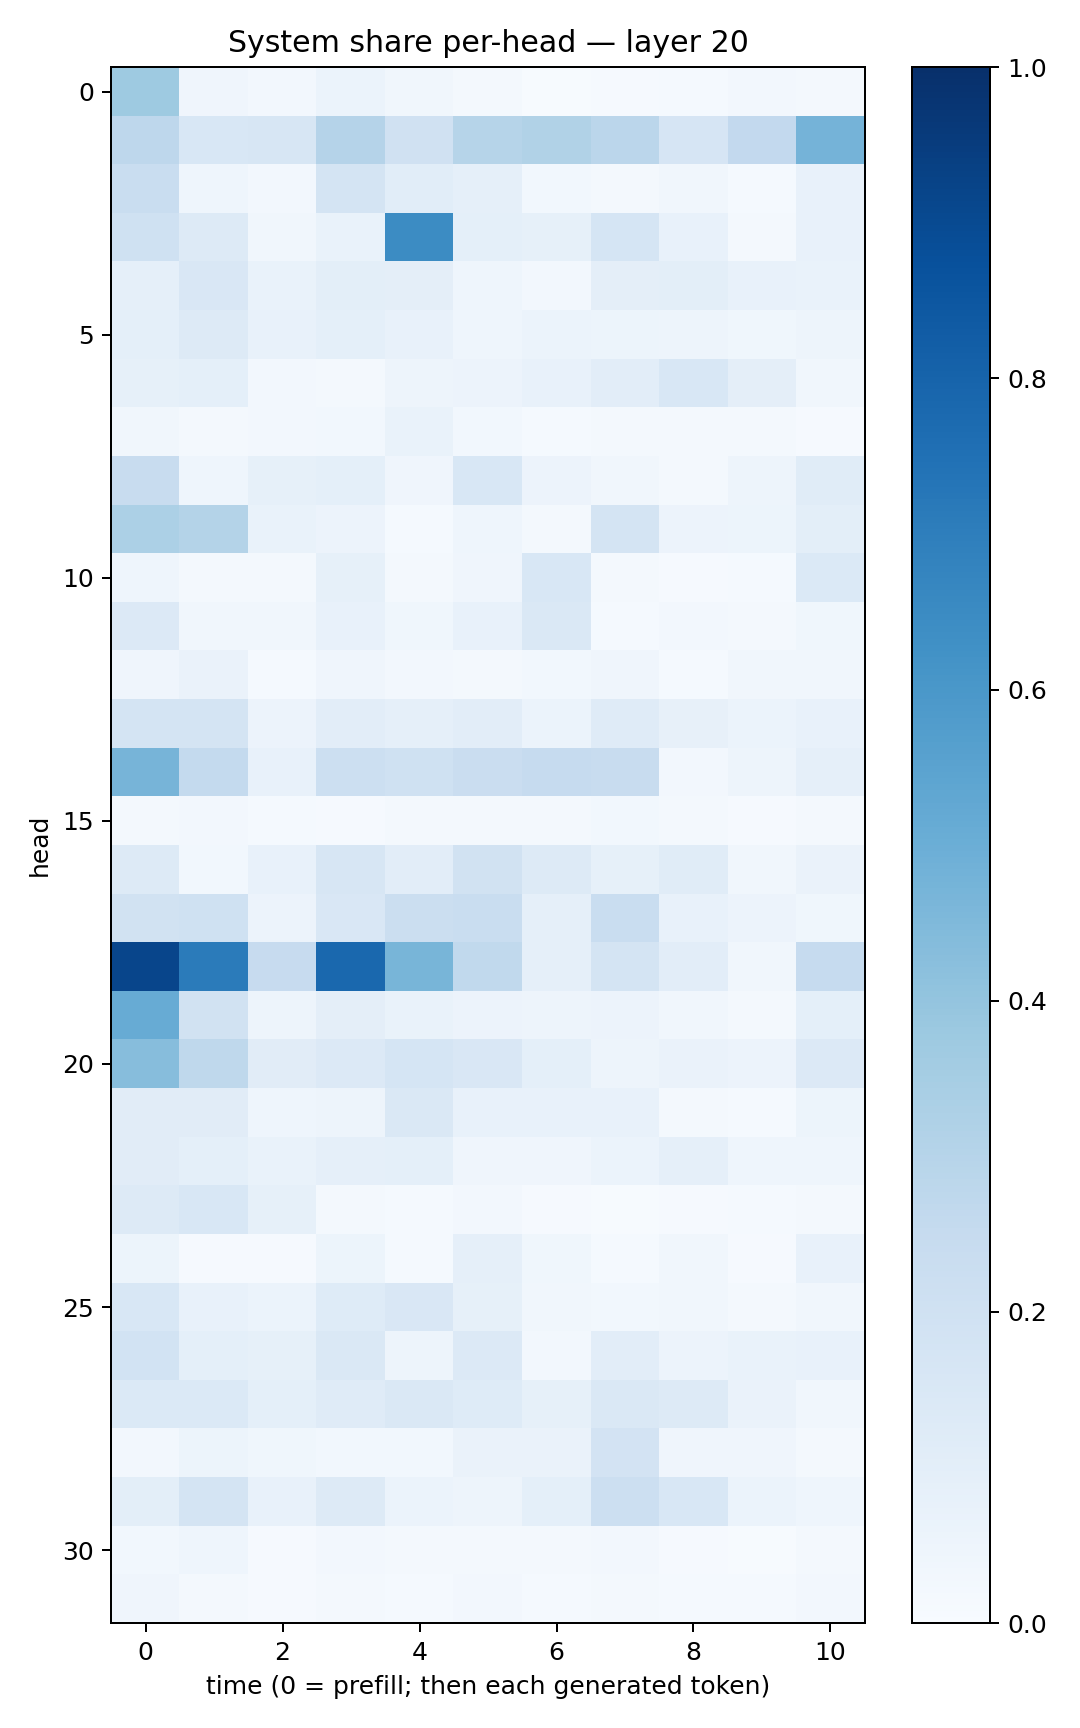

Source data for this figure (header and first rows):
0.37433663, 0.041882776, 0.025906295, 0.060934704, 0.033413596, 0.016429543, 0.0068141804, 0.011172613, 0.015512348, 0.025722438, 0.020437632
0.2743, 0.1555, 0.159, 0.3021, 0.1986, 0.297, 0.3141, 0.2824, 0.1675, 0.2616, 0.4753
0.2338, 0.04548, 0.02431, 0.1732, 0.1091, 0.08901, 0.0277, 0.0204, 0.0325, 0.01523, 0.07633
0.2028, 0.1299, 0.03307, 0.06966, 0.6446, 0.09133, 0.08471, 0.1699, 0.07244, 0.01913, 0.07106
0.08756, 0.1506, 0.06992, 0.1003, 0.09642, 0.04413, 0.02697, 0.09501, 0.09932, 0.07754, 0.06857
0.09042, 0.1254, 0.07132, 0.09318, 0.07425, 0.04422, 0.05927, 0.05086, 0.04936, 0.03665, 0.04985
0.08331, 0.09188, 0.02597, 0.01703, 0.04882, 0.05817, 0.07677, 0.1036, 0.1544, 0.09702, 0.03403
0.03137, 0.02083, 0.02601, 0.02962, 0.06872, 0.03087, 0.01217, 0.01901, 0.01676, 0.01608, 0.01074
0.2384, 0.04652, 0.08438, 0.08995, 0.04012, 0.1548, 0.05743, 0.03125, 0.01749, 0.04787, 0.116
0.3319, 0.3053, 0.06641, 0.05632, 0.0138, 0.04524, 0.02236, 0.179, 0.05583, 0.05453, 0.09837
0.04488, 0.01988, 0.01676, 0.0849, 0.02281, 0.04, 0.1545, 0.02272, 0.01068, 0.01502, 0.1376
0.1336, 0.03173, 0.03487, 0.07375, 0.0365, 0.07616, 0.1427, 0.01484, 0.02581, 0.01681, 0.03732
0.04034, 0.06294, 0.01232, 0.03942, 0.02666, 0.01891, 0.02783, 0.04136, 0.01307, 0.03264, 0.03432
0.1755, 0.1742, 0.0585, 0.104, 0.08734, 0.1032, 0.06104, 0.1203, 0.08004, 0.06076, 0.07731
0.4715, 0.2542, 0.07398, 0.2155, 0.2027, 0.2301, 0.2477, 0.2387, 0.02625, 0.04994, 0.08874
0.02335, 0.0253, 0.01186, 0.009647, 0.02216, 0.02294, 0.01751, 0.02989, 0.02186, 0.009334, 0.01847
0.1281, 0.02942, 0.07321, 0.1577, 0.1054, 0.1932, 0.1266, 0.08469, 0.114, 0.03174, 0.06551
0.1914, 0.2018, 0.05688, 0.1491, 0.2231, 0.2312, 0.08731, 0.2306, 0.0781, 0.05529, 0.03848
0.9142, 0.7073, 0.2432, 0.7843, 0.4654, 0.2643, 0.08964, 0.1766, 0.105, 0.03328, 0.2482
0.5083, 0.1896, 0.05073, 0.09747, 0.07007, 0.05824, 0.05008, 0.05851, 0.03131, 0.01647, 0.09091
0.431, 0.2712, 0.1115, 0.1352, 0.1681, 0.1519, 0.09348, 0.0481, 0.06556, 0.05546, 0.1329
0.1112, 0.112, 0.04602, 0.04976, 0.1441, 0.07341, 0.07644, 0.07063, 0.02036, 0.01551, 0.05416
0.1112, 0.09003, 0.06799, 0.08818, 0.09367, 0.04009, 0.04077, 0.05947, 0.08668, 0.04527, 0.04623
0.1316, 0.1558, 0.08478, 0.02059, 0.01455, 0.02698, 0.01151, 0.006078, 0.00997, 0.01173, 0.02141
0.05356, 0.009516, 0.01158, 0.05366, 0.01559, 0.08949, 0.03895, 0.01199, 0.03209, 0.01124, 0.07162
0.1534, 0.07802, 0.06056, 0.1234, 0.1517, 0.08222, 0.03374, 0.03103, 0.03478, 0.01968, 0.0343
0.1852, 0.09194, 0.08278, 0.1413, 0.04931, 0.1362, 0.02348, 0.1052, 0.05663, 0.06719, 0.07519
0.1395, 0.1388, 0.09245, 0.1196, 0.1483, 0.1244, 0.08576, 0.1454, 0.1279, 0.06392, 0.0318
0.02685, 0.05443, 0.03545, 0.0299, 0.03106, 0.06329, 0.06271, 0.1814, 0.04065, 0.03918, 0.01778
0.1015, 0.1789, 0.07689, 0.1316, 0.06224, 0.04749, 0.09314, 0.218, 0.1556, 0.05969, 0.04308
0.0282, 0.04575, 0.008439, 0.02592, 0.02001, 0.01834, 0.01778, 0.02634, 0.0108, 0.007762, 0.02288
0.03984, 0.02314, 0.008397, 0.01711, 0.01216, 0.02702, 0.01261, 0.01577, 0.01427, 0.01525, 0.02568
